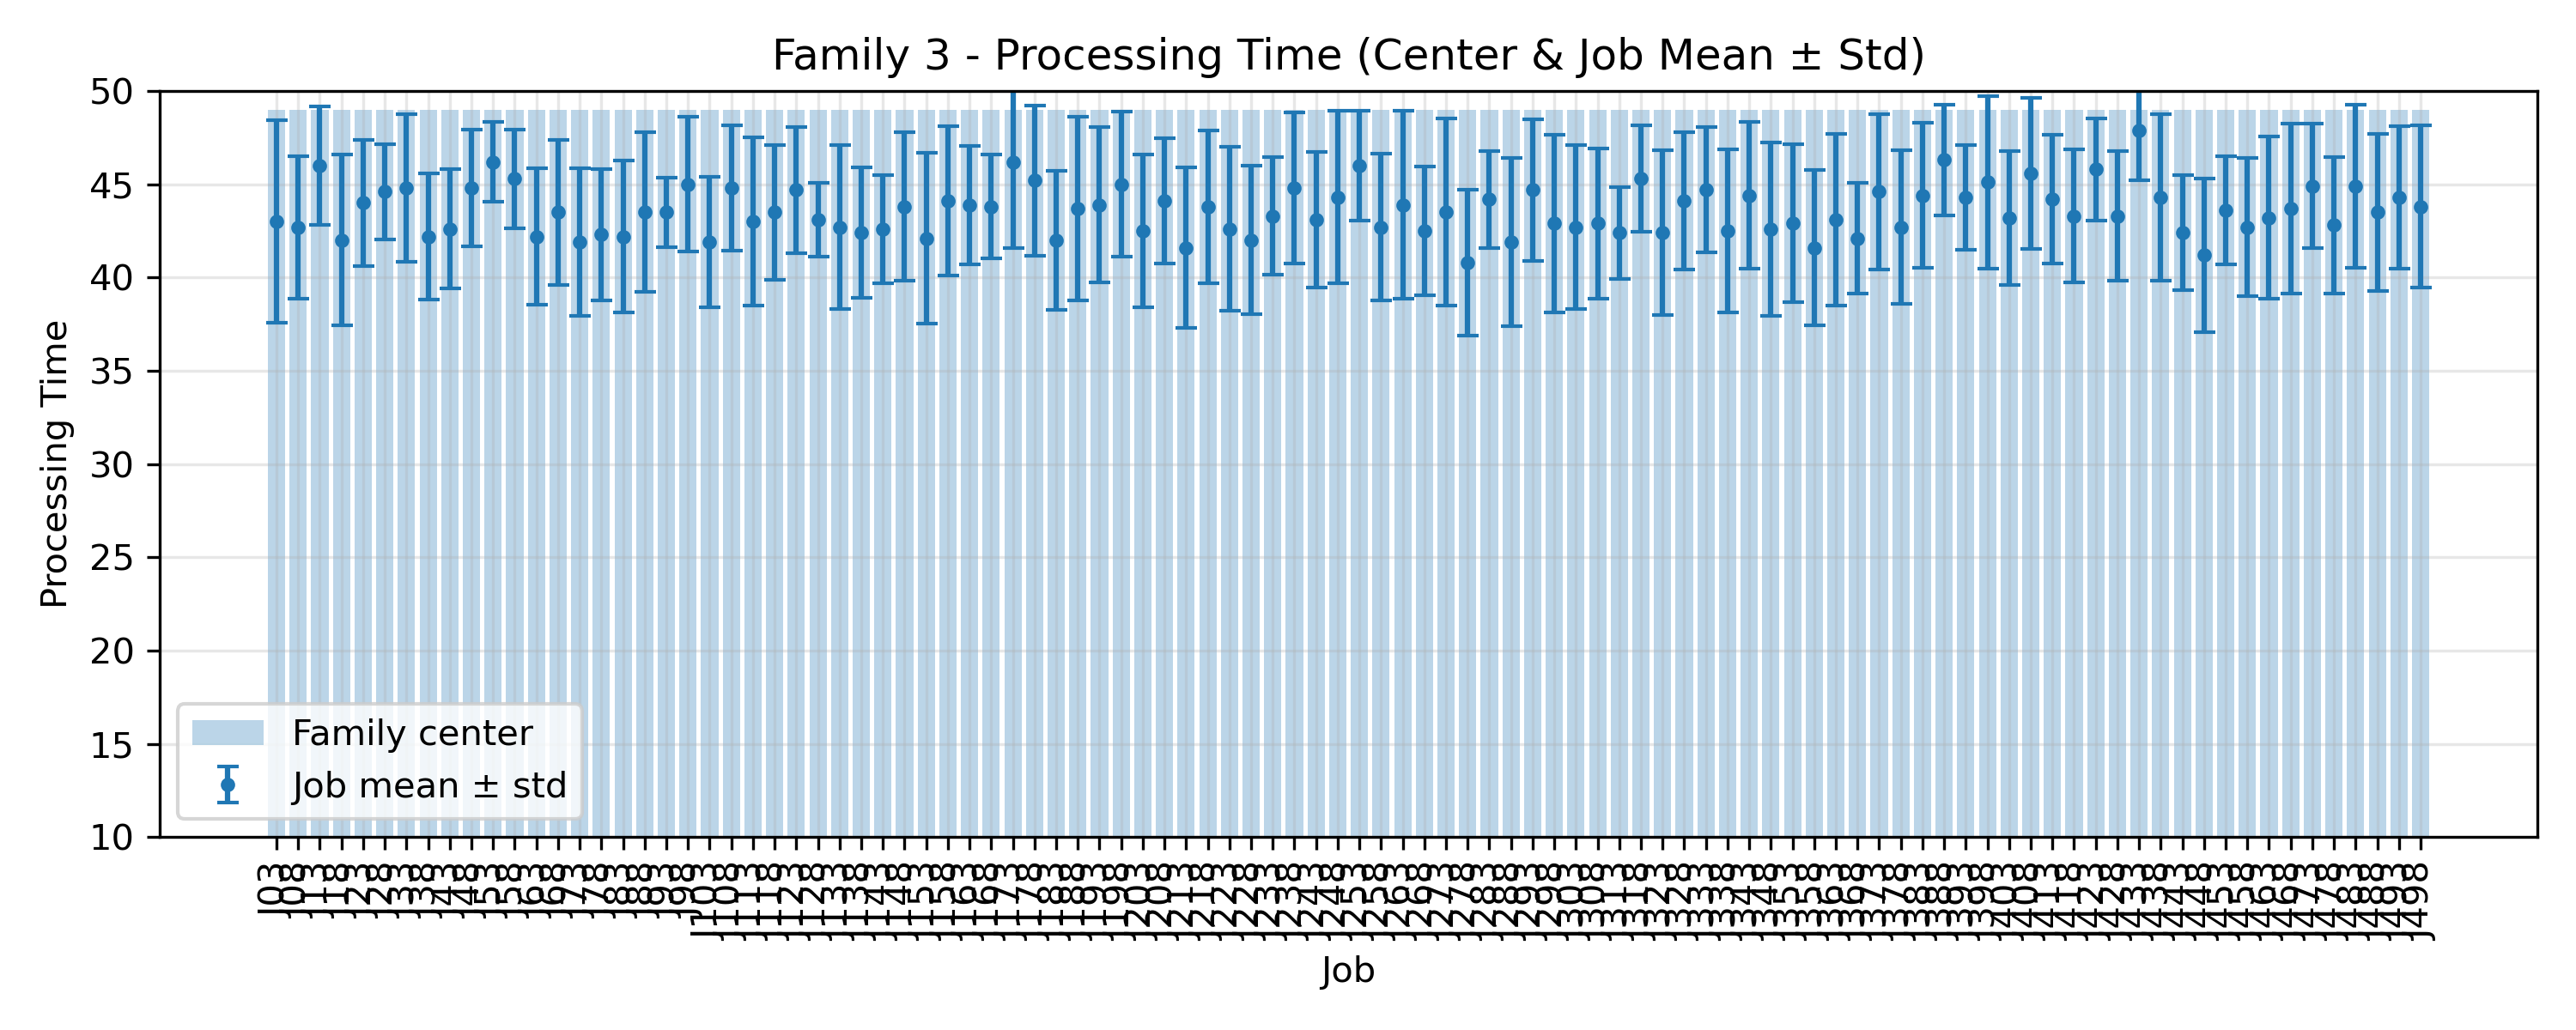

Values plotted in this chart, from the file beside it:
JobIndex, JobCode, MeanProcessingTime, StdProcessingTime, FamilyCenter
3, J03, 43.0, 5.441, 49.0
8, J08, 42.7, 3.822, 49.0
13, J13, 46.0, 3.162, 49.0
18, J18, 42.0, 4.583, 49.0
23, J23, 44.0, 3.376, 49.0
28, J28, 44.6, 2.538, 49.0
33, J33, 44.8, 3.945, 49.0
38, J38, 42.2, 3.4, 49.0
43, J43, 42.6, 3.2, 49.0
48, J48, 44.8, 3.124, 49.0
53, J53, 46.2, 2.135, 49.0
58, J58, 45.3, 2.648, 49.0
63, J63, 42.2, 3.655, 49.0
68, J68, 43.5, 3.879, 49.0
73, J73, 41.9, 3.961, 49.0
78, J78, 42.3, 3.523, 49.0
83, J83, 42.2, 4.069, 49.0
88, J88, 43.5, 4.272, 49.0
93, J93, 43.5, 1.857, 49.0
98, J98, 45.0, 3.606, 49.0
103, J103, 41.9, 3.477, 49.0
108, J108, 44.8, 3.37, 49.0
113, J113, 43.0, 4.517, 49.0
118, J118, 43.5, 3.612, 49.0
123, J123, 44.7, 3.378, 49.0
128, J128, 43.1, 1.972, 49.0
133, J133, 42.7, 4.383, 49.0
138, J138, 42.4, 3.499, 49.0
143, J143, 42.6, 2.905, 49.0
148, J148, 43.8, 3.97, 49.0
153, J153, 42.1, 4.592, 49.0
158, J158, 44.1, 4.011, 49.0
163, J163, 43.9, 3.176, 49.0
168, J168, 43.8, 2.786, 49.0
173, J173, 46.2, 4.643, 49.0
178, J178, 45.2, 4.02, 49.0
183, J183, 42.0, 3.742, 49.0
188, J188, 43.7, 4.941, 49.0
193, J193, 43.9, 4.182, 49.0
198, J198, 45.0, 3.899, 49.0
203, J203, 42.5, 4.08, 49.0
208, J208, 44.1, 3.36, 49.0
213, J213, 41.6, 4.317, 49.0
218, J218, 43.8, 4.094, 49.0
223, J223, 42.6, 4.386, 49.0
228, J228, 42.0, 3.975, 49.0
233, J233, 43.3, 3.164, 49.0
238, J238, 44.8, 4.069, 49.0
243, J243, 43.1, 3.646, 49.0
248, J248, 44.3, 4.627, 49.0
253, J253, 46.0, 2.933, 49.0
258, J258, 42.7, 3.926, 49.0
263, J263, 43.9, 5.029, 49.0
268, J268, 42.5, 3.471, 49.0
273, J273, 43.5, 5.025, 49.0
278, J278, 40.8, 3.919, 49.0
283, J283, 44.2, 2.6, 49.0
288, J288, 41.9, 4.527, 49.0
293, J293, 44.7, 3.796, 49.0
298, J298, 42.9, 4.763, 49.0
... 40 more rows
